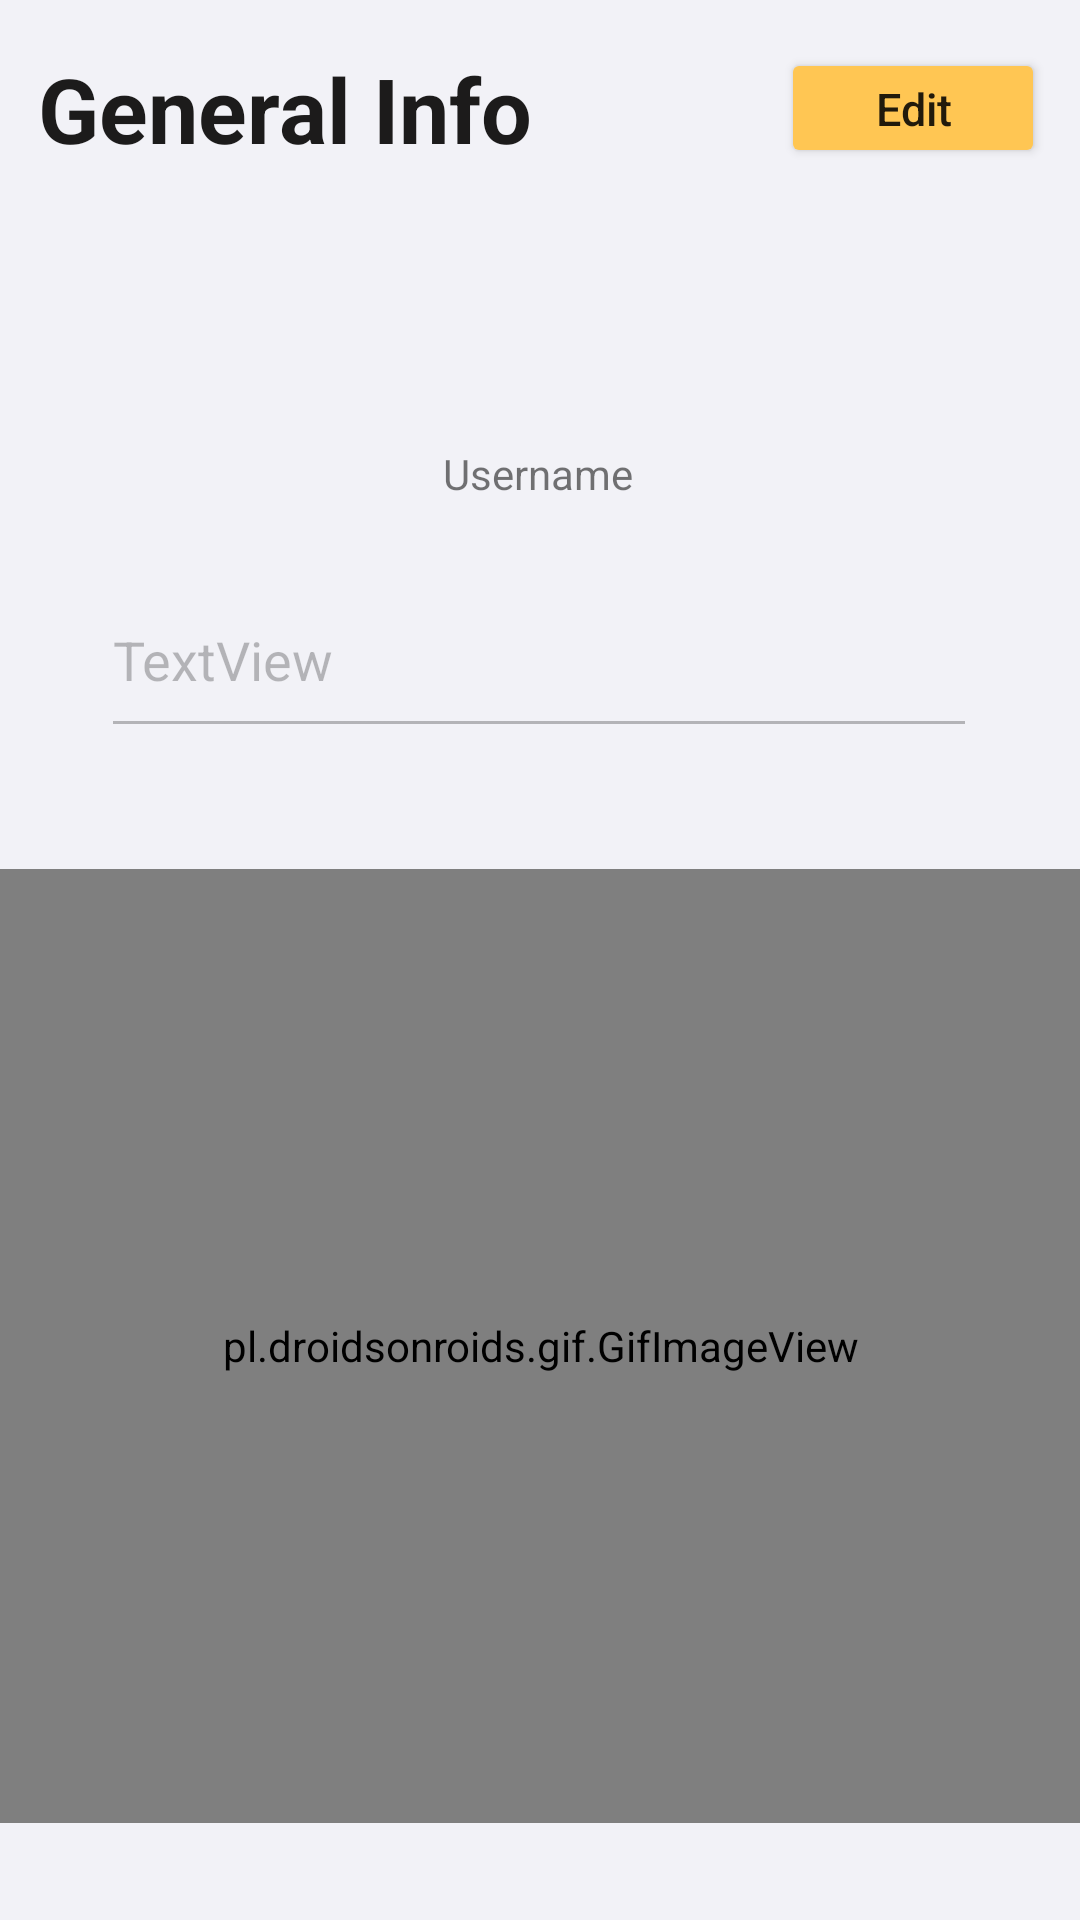

Layout XML and referenced resources for this Android screen:
<!-- AndroidManifest.xml: application theme Theme.RecipePro -->
<!-- res/layout/fragment_general.xml -->
<?xml version="1.0" encoding="utf-8"?>
<androidx.constraintlayout.widget.ConstraintLayout xmlns:android="http://schemas.android.com/apk/res/android"
    xmlns:app="http://schemas.android.com/apk/res-auto"
    xmlns:tools="http://schemas.android.com/tools"
    android:id="@+id/generalInfo"
    android:layout_width="match_parent"
    android:layout_height="match_parent"
    android:background="#f2f2f7"
    android:clickable="true"
    tools:context=".GeneralFragment">


    


    <Button
        android:id="@+id/editProfile"
        android:layout_width="88dp"
        android:layout_height="40dp"
        android:layout_marginTop="16dp"
        android:layout_marginEnd="8dp"
        android:backgroundTint="#FFC653"
        android:text="Edit"
        android:textAllCaps="false"
        android:textSize="15sp"
        app:layout_constraintEnd_toEndOf="parent"
        app:layout_constraintHorizontal_bias="0.986"
        app:layout_constraintStart_toStartOf="parent"
        app:layout_constraintTop_toTopOf="parent" />


    <TextView
        android:id="@+id/textView6"
        android:layout_width="wrap_content"
        android:layout_height="wrap_content"
        android:layout_marginTop="16dp"
        android:text="General Info"
        android:textColor="#1C1B1B"
        android:textSize="30sp"
        android:textStyle="bold"
        app:layout_constraintBottom_toBottomOf="parent"
        app:layout_constraintEnd_toEndOf="parent"
        app:layout_constraintHorizontal_bias="0.065"
        app:layout_constraintStart_toStartOf="parent"
        app:layout_constraintTop_toTopOf="parent"
        app:layout_constraintVertical_bias="0.0" />

    <pl.droidsonroids.gif.GifImageView

        android:layout_width="368dp"
        android:layout_height="318dp"
        android:layout_marginStart="8dp"
        android:layout_marginTop="16dp"
        android:layout_marginEnd="8dp"
        android:layout_marginBottom="8dp"
        android:src="@drawable/hello_gf"
        app:layout_constraintBottom_toBottomOf="parent"
        app:layout_constraintEnd_toEndOf="parent"
        app:layout_constraintStart_toStartOf="parent"
        app:layout_constraintTop_toBottomOf="@+id/username">

    </pl.droidsonroids.gif.GifImageView>

    

    <EditText
        android:id="@+id/username"
        android:layout_width="292dp"
        android:layout_height="62dp"
        android:layout_marginTop="20dp"
        android:clickable="true"
        android:enabled="false"
        android:text="TextView"
        app:layout_constraintEnd_toEndOf="parent"
        app:layout_constraintHorizontal_bias="0.495"
        app:layout_constraintStart_toStartOf="parent"
        app:layout_constraintTop_toBottomOf="@+id/textView14" />

    <TextView
        android:id="@+id/textView14"
        android:layout_width="wrap_content"
        android:layout_height="wrap_content"
        android:layout_marginTop="92dp"
        android:text="Username"
        app:layout_constraintEnd_toEndOf="parent"
        app:layout_constraintHorizontal_bias="0.498"
        app:layout_constraintStart_toStartOf="parent"
        app:layout_constraintTop_toBottomOf="@+id/textView6" />

</androidx.constraintlayout.widget.ConstraintLayout>
<!-- resources referenced by this layout -->
<resources>
  <!-- drawable hello_gf: gif bitmap (drawable, 107294 bytes) -->
  <style name="Theme.RecipePro" parent="Theme.MaterialComponents.Light.NoActionBar">
          
          <item name="colorPrimary">#FFAB00</item>
          <item name="colorPrimaryVariant">#FFC653</item>
          <item name="colorOnPrimary">@color/white</item>
          
          <item name="colorSecondary">#FF4D4D</item>
          <item name="colorSecondaryVariant">#F86E68</item>
          <item name="colorOnSecondary">@color/black</item>
          
          <item name="android:statusBarColor" tools:targetApi="l">?attr/colorPrimaryVariant</item>
          
      </style>
  <!-- not gathered from this repository: default colours our renderer supplied (Android Studio template values) -->
  <color name="black">#FF000000</color>
  <color name="white">#FFFFFFFF</color>
</resources>
